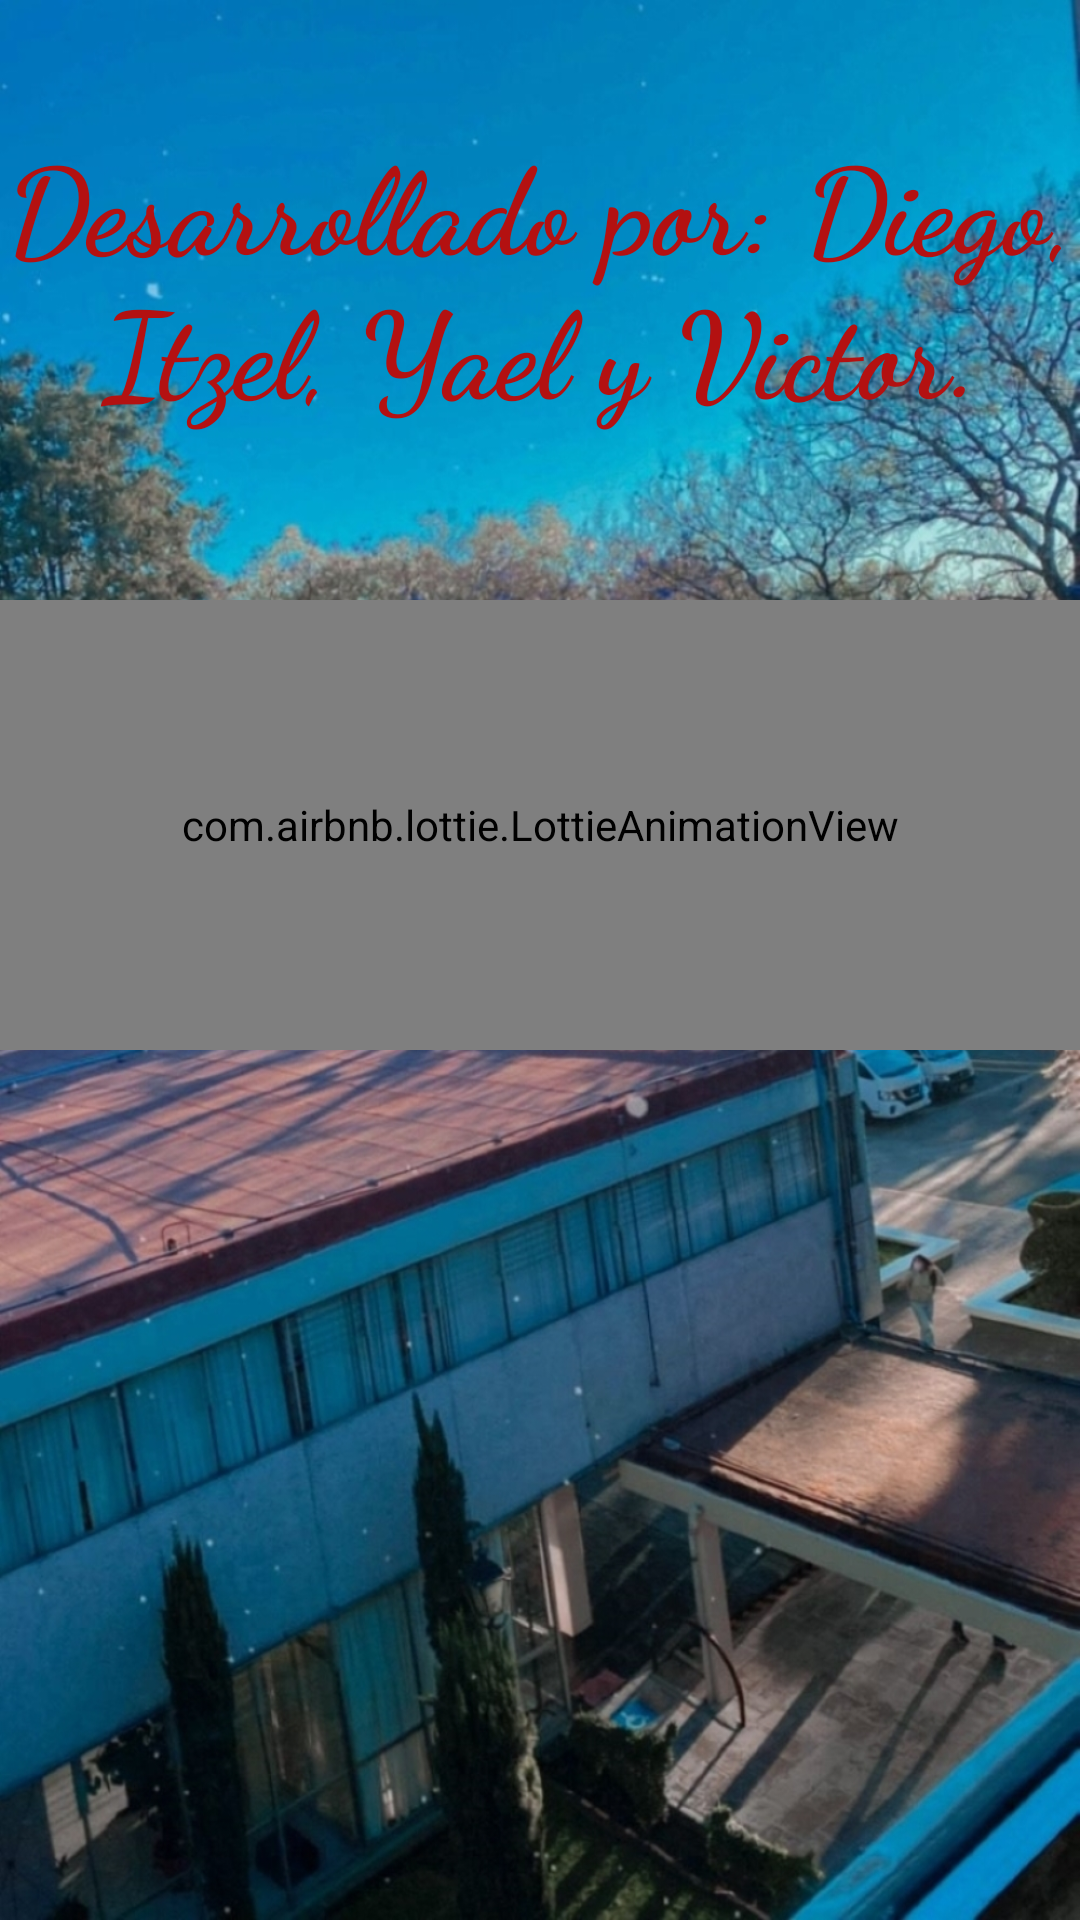

This screen was rendered from an Android layout file. Write that file and the resources it references.
<!-- AndroidManifest.xml: application theme Theme.Fondos_de_pantalla -->
<!-- res/layout/carga.xml -->
<?xml version="1.0" encoding="utf-8"?>
<RelativeLayout xmlns:android="http://schemas.android.com/apk/res/android"
    xmlns:tools="http://schemas.android.com/tools"
    android:layout_width="match_parent"
    android:layout_height="match_parent"
    xmlns:app="http://schemas.android.com/apk/res-auto"
    android:background="@drawable/fondoipn"
    tools:context=".Carga">



    <TextView


        android:layout_width="match_parent"
        android:layout_height="wrap_content"
        android:id="@+id/desarrolladores"
        android:text="@string/desarrolladores"
        android:textSize="40dp"
        android:textColor="#B31111"
        android:gravity="center"
        android:layout_marginTop="40dp"
        android:fontFamily="cursive"
        android:textStyle="bold"

        >

    </TextView>





        <com.airbnb.lottie.LottieAnimationView
            android:layout_width="match_parent"
            android:layout_height="150dp"
            android:layout_marginTop="200dp"
            android:layout_gravity="center"
            app:lottie_imageAssetsFolder="assets"
            app:lottie_loop="true"
            app:lottie_autoPlay="true"
            app:lottie_fileName="animacion-carga.json"


            >

        </com.airbnb.lottie.LottieAnimationView>





</RelativeLayout>
<!-- resources referenced by this layout -->
<resources>
  <!-- drawable fondoipn: jpg bitmap (drawable, 878119 bytes) -->
  <string name="desarrolladores">Desarrollado por: Diego, Itzel, Yael y Victor.</string>
  <style name="Theme.Fondos_de_pantalla" parent="Theme.MaterialComponents.DayNight.DarkActionBar">
          
          <item name="colorPrimary">@color/purple_500</item>
          <item name="colorPrimaryVariant">@color/purple_700</item>
          <item name="colorOnPrimary">@color/white</item>
          
          <item name="colorSecondary">@color/teal_200</item>
          <item name="colorSecondaryVariant">@color/teal_700</item>
          <item name="colorOnSecondary">@color/black</item>
          
          <item name="android:statusBarColor" tools:targetApi="l">?attr/colorPrimaryVariant</item>
          
      </style>
  <!-- not gathered from this repository: default colours our renderer supplied (Android Studio template values) -->
  <color name="purple_500">#FF6200EE</color>
  <color name="purple_700">#FF3700B3</color>
  <color name="teal_200">#FF03DAC5</color>
  <color name="teal_700">#FF018786</color>
  <color name="black">#FF000000</color>
  <color name="white">#FFFFFFFF</color>
</resources>
